pico-8 play session: no input (idle)

[t = 1 s] idle ~1s (no d-pad/buttons)
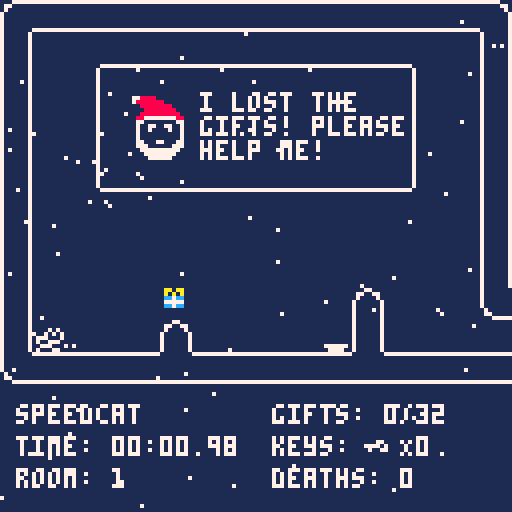
[t = 2 s] idle ~2s (no d-pad/buttons)
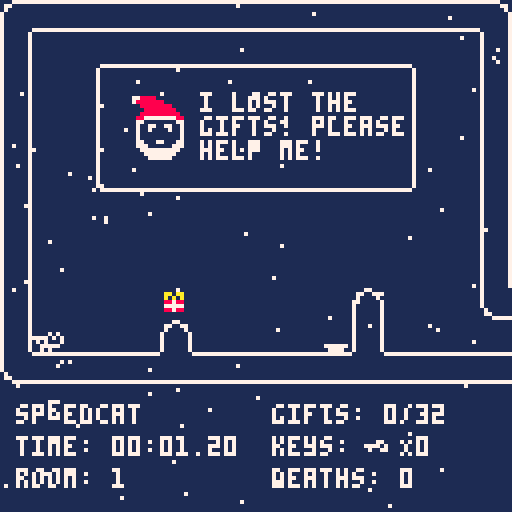
[t = 4 s] idle ~4s (no d-pad/buttons)
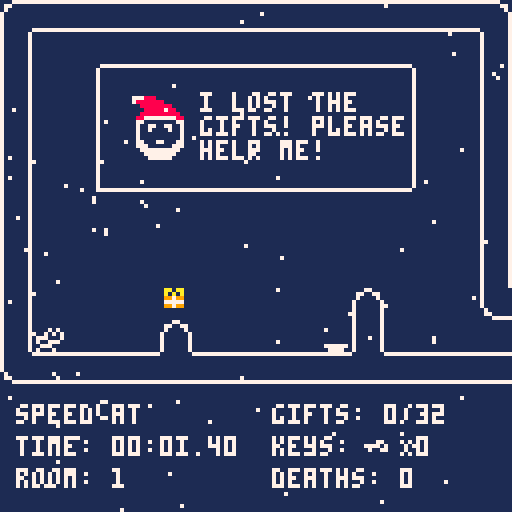
[t = 6 s] idle ~6s (no d-pad/buttons)
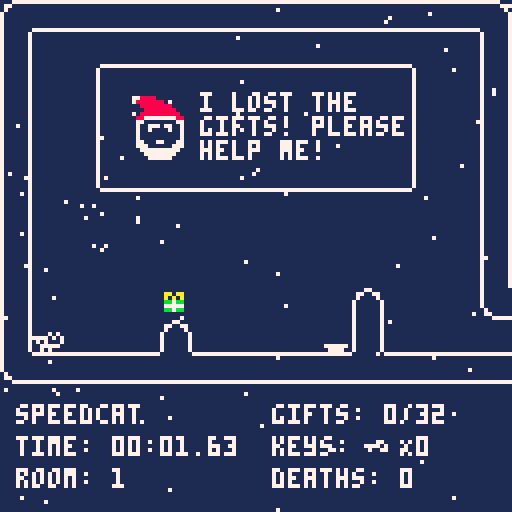
[t = 8 s] idle ~8s (no d-pad/buttons)
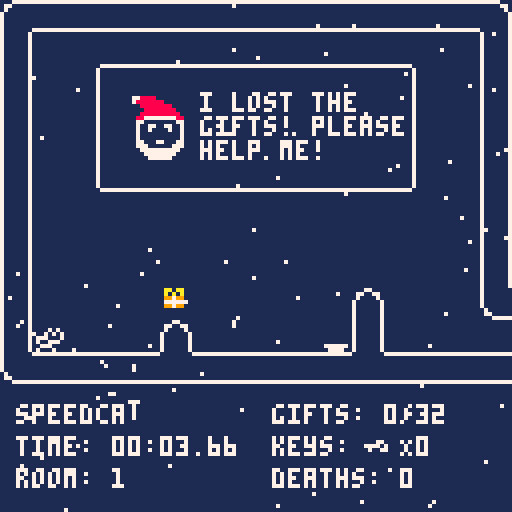

pico-8 cartridge
version 36
__lua__
-- speedcat 
-- game by fletch
-- tab 0 has global values, game logic in subsequent tabs

-- global counters
frame = 0
room_num = 0
room_respawn = { x=0, y=0 }
objects = {}
room_states = {}
half_tick = false
tick = false
double_tick = false
double_double_tick = false
game_started = false
muted = false
timers = false
background_col = 1
foreground_col = 7
deaths = 0
time_start = 0
final_time = -1
num_keys = 0
num_coins = 0
sfx_frame = 0
snow_max = 100
snow={}

-- global constants
grav = 0.15
k_left = 0
k_right = 1
k_jump = 2
k_jump_alt = 4
k_up = 2
k_down = 3
k_confirm = 4
anim_frame = 16
empty_cell = 0
room_bounds = { x=0, y=0, w=128, h=96}
total_coins = 32

-->8
-- lifecycle
function _init()
    local menu = init_main_menu()
    add(objects, menu)

    -- get the snow ready
    for i=1,snow_max do
        local x = flr(rnd(128))
        local y = flr(rnd(128))
        add(snow, { x=x, y=y })
    end
end

function _update60()
    frame = frame + 1
    if (frame % anim_frame == 0) then tick = true else tick = false end
    if (frame % (anim_frame / 2) == 0) then half_tick = true else half_tick = false end
    if (frame % (anim_frame * 2) == 0) then double_tick = true else double_tick = false end
    if (frame % (anim_frame * 4) == 0) then double_double_tick = true else double_double_tick = false end
    update_objects()

    -- check for win condition
    if (num_coins >= total_coins) then
        if (game_started) then
            delete_all_objects(nil)

            final_time = time() - time_start
            local final_deaths = deaths
            local win_menu = init_game_complete(final_time, final_deaths)

            add(objects, win_menu)
            game_started = false
        end
    end

    -- update all of the snow particles
    for i=1,snow_max do
        if (snow[i].y > 128) then
            snow[i].x = flr(rnd(128))
            snow[i].y = 0
        end

        local direction = rnd({-1, 1})
        local dy = 0.3
        local dx = 0.3 * direction

        snow[i].x = snow[i].x + dx
        snow[i].y = snow[i].y + dy 
    end
end

function _draw()
    cls(background_col)
    draw_objects()
    -- if (not muted) then play_music() end 
    if (game_started) then 
        show_stats()
    end

    -- draw the snow
    for i=1,snow_max do
        pset(snow[i].x, snow[i].y, 7)
    end

    -- billboard
    if (room_num == 0 and game_started) then
        print("i lost the", 50, 23, foreground_col)
        print("gifts! please", 50, 29, foreground_col)
        print("help me!", 50, 35, foreground_col)
    end
end

function update_objects()
    for o in all(objects) do
        if(o.update ~= nil) then
            o.update(o)
        end
    end
end

function draw_objects()
    for o in all(objects) do
        if(o.draw ~= nil) then
            o.draw(o)
        end
    end
end

-->8
-- entities
function new_cat(x, y)
    local cat = {}
    -- movement
    cat.pos = { x=x, y=y }
    cat.box = { x=0, y=2, w=8, h=6 }  
    cat.dx = 0
    cat.dy = 0
    -- physics
    cat.accel = 0.06
    cat.deccel = 0.1
    cat.jaccel = -1.6
    cat.saccel = -2.5
    cat.maxhvel = 1
    cat.minhvel = -1
    cat.maxvvel = 6
    cat.minvvel = -6
    cat.coyote_max = 8
    cat.coyote_frames = cat.coyote_max
    -- animation
    cat.flip = false
    cat.spritenum = 16
    cat.spritebase = 16
    cat.frames = 2
    cat.dead = false
    -- collisions
    cat.collideable = true
    cat.type = 'cat'
    cat.on_ground = false
    cat.can_move = false
    cat.button = nil
    cat.lever = nil

    cat.update = function(this)
        -- start decrementing coyote frames
        this.coyote_frames = this.coyote_frames - 1

        -- movement + physics
        if (btn(k_left)) and (this.dx > 0) then
            -- if we are travelling right at the time, slow down faster
            this.dx = this.dx - this.deccel
        elseif (btn(k_left)) then
            -- if we are travelling left already, speed up at normal speed
            this.dx = this.dx - this.accel
            this.flip = true
        end

        if (btn(k_right)) and (this.dx < 0) then
            -- if we are travelling left at the time, slow down faster
            this.dx = this.dx + this.deccel
        elseif (btn(k_right)) then
            -- if we are travelling right already, speed up at normal speed
            this.dx = this.dx + this.accel
            this.flip = false
        end

        if (not btn(k_left) and not btn(k_right)) then
            if this.dx > this.deccel then
                this.dx = this.dx - this.deccel
            elseif this.dx < -(this.deccel) then
                this.dx = this.dx + this.deccel
            else
                this.dx = 0
            end
        end

        if ((this.on_ground or this.coyote_frames > 0) and (btnp(k_jump) or btnp(k_jump_alt))) then
            this.dy = 0
            this.dy = this.dy + this.jaccel
            this.on_ground = false
            this.coyote_frames = 0
            -- play jump sound
            play_sfx(8)
        else
            this.dy = this.dy + grav
        end

        if (this.dx > this.maxhvel) then
            this.dx = this.maxhvel
        elseif (this.dx < this.minhvel) then
            this.dx = this.minhvel
        end

        if (this.dy > this.maxvvel) then
            this.dy = this.maxvvel
        elseif (this.dy < this.minvvel) then
            this.dy = this.minvvel
        end

        -- collisions
        this.on_ground = false
        this.can_move = true
        
        local newx = this.pos.x + this.dx
        local xcol = collide(this, newx+this.box.x, this.pos.y+this.box.y, this.box.w, this.box.h, true)
        if (xcol ~= nil) then handle_collision(this, xcol, true) end
        if (this.can_move) then this.pos.x = this.pos.x + this.dx end

        this.can_move = true
        
        local newy = this.pos.y + this.dy
        local ycol = collide(this, this.pos.x+this.box.x, newy+this.box.y, this.box.w, this.box.h, false)
        if (ycol ~= nil) then handle_collision(this, ycol, false) end
        if (this.can_move) then this.pos.y = this.pos.y + this.dy end

        -- on button? check
        if (this.button ~= nil) and (xcol ~= this.button) and (ycol ~= this.button) then
            this.button.unpress(this.button)
            this.button = nil
        end

        -- on lever? check
        if (this.lever ~= nil) and (not collide_one(this, this.pos.x+this.box.x, this.pos.y+this.box.y, this.box.w, this.box.h, this.lever)) then
            this.lever = nil
        end

        -- death check
        if (this.dead) then
            deaths = deaths + 1
            destroy(this)
            return
        end

        if (abs(this.dx) < this.accel) then
            this.dx = 0
            -- round, but do so differently if facing left or right (reduces jitter bug)
            if (this.flip) then this.pos.x = flr(this.pos.x)
            else this.pos.x = flr(this.pos.x + 0.5) end
        end

        if (abs(this.dy) < this.accel) then
            this.dy = 0
            this.pos.y = flr(this.pos.y)
        end

        -- room logic
        if (this.pos.x >= room_bounds.x + room_bounds.w) then
            update_room_right()
            this.pos.x = room_bounds.x
            this.pos.y = this.pos.y - this.dy
        elseif (this.pos.x + this.box.x + this.box.w - 1 < room_bounds.x) then
            update_room_left()
            this.pos.x = room_bounds.x + room_bounds.w - this.box.w
            this.pos.y = this.pos.y - this.dy
        elseif (this.pos.y >= room_bounds.y + room_bounds.h) then
            update_room_down()
            this.pos.y = room_bounds.y
            this.pos.x = this.pos.x - this.dx
        elseif (this.pos.y + this.box.y + this.box.h - 1 < room_bounds.y) then
            update_room_up()
            this.pos.y = room_bounds.y + room_bounds.h - this.box.h - this.box.y
            this.pos.x = this.pos.x - this.dx
            -- give the player a chance to react to the new room
            this.dy = -2.0
        end

        if (tick) then
            animate(this)
        end
    end

    cat.draw = function(this)
        spr(this.spritenum, this.pos.x, this.pos.y, 1, 1, this.flip, false)
    end

    -- helper methods
    cat.handle_block = function(this, block, horiz)
        -- collided with a block, so stop moving
        this.can_move = false
        if (horiz) then
            if (this.pos.x < block.pos.x + block.box.x) then
                if ( (this.pos.y + this.box.y + this.box.h) - (block.pos.y + block.box.y) < 3 and
                     (this.pos.y + this.box.y + this.box.h) - (block.pos.y + block.box.y) > 0 and
                     (this.dy > 0) and (block.type ~= "platform")) then
                    -- just a small step up, go ahead and just move up
                    this.can_move = true
                    set_on_top(this, block)
                else
                    -- we are to the left
                    set_on_left(this, block)
                end
            else
                if ( (this.pos.y + this.box.y + this.box.h) - (block.pos.y + block.box.y) < 3 and
                     (this.pos.y + this.box.y + this.box.h) - (block.pos.y + block.box.y) > 0 and
                     (this.dy > 0) and (block.type ~= "platform")) then
                    -- just a small step up, go ahead and just move up
                    this.can_move = true
                    set_on_top(this, block)
                else
                    -- we are to the right
                    set_on_right(this, block)
                end
            end
        else
            if (this.pos.y < block.pos.y + block.box.y) then
                if (block.type ~= "platform") then
                    -- we are to the top
                    this.on_ground = true
                    set_on_top(this, block)
                    this.coyote_frames = this.coyote_max
                else
                    if (this.pos.y + this.box.y + this.box.h - this.dy < block.pos.y + block.box.y and this.dy > 0) then
                        this.on_ground = true
                        set_on_top(this, block)
                        this.coyote_frames = this.coyote_max
                    else
                        this.can_move = true
                    end
                end
            else
                -- we are to the bottom
                set_on_bot(this, block)
            end
        end
    end

    cat.handle_platform = function(this, block, horiz)
        this.handle_block(this, block, horiz)
    end

    cat.handle_switch_block = function(this, block, horiz)
        if (block.collideable) then
            this.handle_block(this, block, horiz)
        else
            this.can_move = true
        end
    end

    cat.handle_coin = function(this, coin, horiz)
        this.can_move = true
        coin.pick_up(coin)
    end

    cat.handle_key = function(this, key, horiz)
        this.can_move = true
        key.pick_up(key)
    end

    cat.handle_door = function(this, door, horiz)
        if (door.unlock(door)) then
            this.can_move = true
        else
            -- since we couldn't unlock the door, just treat it as a solid block
            this.handle_block(this, door, horiz)
        end
    end

    cat.handle_spike = function(this, spike, horiz)
        this.can_move = true
        this.dead = true
    end

    cat.handle_spring = function(this, spring, horiz)
        this.can_move = true
        set_on_top(this, spring)
        if (not horiz) then
            spring.press(spring)
            this.dy = this.saccel
            this.on_ground = false
            this.coyote_frames = 0
        end
    end

    cat.handle_button = function(this, button, horiz)
        this.handle_block(this, button, horiz)
        this.button = button
        button.press(button)
    end

    cat.handle_lever = function(this, lever, horiz)
        if (this.lever == nil) then
            this.lever = lever
            if (lever.activated) then
                lever.unpress(lever)
            else
                lever.press(lever)
            end
        end
    end

    cat.handle_crate = function(this, crate, horiz)
        this.can_move = false
        if (horiz) then
            if (this.pos.x < crate.pos.x + crate.box.x) then
                local oldcratex = crate.pos.x
                local newcratex = crate.push(crate, this)
                if (oldcratex ~= newcratex) then
                    this.pos.x = newcratex - crate.box.x - crate.box.w - this.box.x
                else
                    this.handle_block(this, crate, horiz)
                end
            else
                local oldcratex = crate.pos.x
                local newcratex = crate.push(crate, this)
                if (oldcratex ~= newcratex) then
                    this.pos.x = newcratex + crate.box.x + crate.box.w + this.box.x
                else
                    this.handle_block(this, crate, horiz)
                end
            end
        else
            this.handle_block(this, crate, horiz)
        end
    end

    cat.handle_teleporter = function(this, teleporter, horiz)
        if (teleporter.active) then
            this.can_move = false
            teleporter.use(teleporter)
            this.pos.x = teleporter.connected_to.pos.x
            this.pos.y = teleporter.connected_to.pos.y
        end
    end

    return cat
end

function new_fake_cat(x, y)
    local cat = {}
    cat.pos = { x=x, y=y }
    cat.spritenum = 16
    cat.spritebase = 16
    cat.frames = 2
    cat.type = 'fake_cat'
    
    cat.update = function(this)
        if (tick) then
            animate(this)
        end
    end

    cat.draw = function(this)
        spr(this.spritenum, this.pos.x, this.pos.y)
    end

    return cat
end

function new_coin(x, y)
    local coin = {}
    -- movement
    coin.pos = { x=x, y=y }
    coin.box = { x=2, y=2, w=4, h=4 }
    -- animation
    coin.spritenum = 1
    coin.spritebase = 1
    coin.frames = 4
    coin.bounce = false
    -- collisions
    coin.collideable = true
    coin.type = 'coin'

    coin.update = function(this)
        if tick then animate(this) end

        if (tick) then
            this.bounce = (not this.bounce)
        end
    end

    coin.draw = function(this)
        local delta = 0

        if (this.bounce) then
            delta = -1
        end

        spr(this.spritenum, this.pos.x, this.pos.y + delta)
    end

    coin.pick_up = function(this)
        num_coins = num_coins + 1
        -- play pickup sound
        play_sfx(10)
        del(objects, this)
    end

    return coin
end

function new_key(x, y)
    local key = {}
    -- movement
    key.pos = { x=x, y=y }
    key.box = { x=0, y=0, w=8, h=8 }
    -- animation
    key.spritenum = 51
    key.spritebase = 51
    key.frames = 1
    key.bounce = false
    -- collisions
    key.collideable = true
    key.type = 'key'

    key.update = function(this)
        if (tick) then
            this.bounce = (not this.bounce)
        end
    end

    key.draw = function(this)
        local delta = 0

        if (key.bounce) then
            delta = -1
        end

        spr(this.spritenum, this.pos.x, this.pos.y + delta)
    end


    key.pick_up = function(this)
        num_keys = num_keys + 1
        -- play pickup sound
        play_sfx(10)
        del(objects, this)
    end    

    return key
end

function new_explosion(x, y, r)
    local explosion = {}
    -- movement
    explosion.pos = { x=x, y=y }
    explosion.box = { x=0, y=0, w=8, h=8 }
    -- animation
    explosion.spritenum = 21
    explosion.spritebase = 21
    explosion.frames = 4
    -- collisions
    explosion.collideable = false
    explosion.type = 'explosion'
    -- logic
    explosion.respawn = r

    explosion.update = function(this)
        if (half_tick and (this.spritenum == (this.spritebase + this.frames - 1))) then
            if (this.respawn) then
                local cat = new_cat(this.pos.x, this.pos.y)
                add(objects, cat)
                del(objects, this)
            else -- not a respawn, but a death
                respawn()
                del(objects, this)
            end
        elseif (half_tick) then
            animate(this)
        end
    end

    explosion.draw = function(this)
        spr(this.spritenum, this.pos.x, this.pos.y)
    end

    return explosion
end

function new_timed_trigger()
    local timer = {}
    timer.activated = false
    timer.collideable = false
    timer.type = 'timer'

    timer.update = function(this)
        if (timers == true) then
            if (double_double_tick) then 
                this.toggle(this) 
                -- play activated sound
                play_sfx(9)
            end
        end
    end

    timer.toggle = function(this)
        if (this.activated) then this.activated = false else this.activated = true end
    end

    return timer
end

function new_respawn(x, y)
    local respawn = {}
    -- movement
    respawn.pos = { x=x, y=y }
    respawn.box = { x=0, y=0, w=8, h=8 }
    -- animation
    respawn.spritenum = 32
    -- collisions
    respawn.collideable = false
    respawn.type = 'respawn'

    return respawn
end

function new_teleporter(x, y, num)
    local teleporter = {}
    -- movement
    teleporter.pos = { x=x, y=y }
    teleporter.box = { x=0, y=0, w=8, h=8 }
    -- animation
    teleporter.spritenum = num
    teleporter.spritebase = num
    -- collisions
    teleporter.collideable = true
    teleporter.type = 'teleporter'
    -- don't allow multiple teleports without first waiting
    teleporter.active = true
    teleporter.wait_frames = 2
    teleporter.frame = 0
    -- where is our destination?
    teleporter.connected_to = nil

    teleporter.update = function(this)
        if (double_tick) and (this.frame > 0) then
            this.spritenum = 41
            this.frame = this.frame - 1
        elseif (double_tick) then
            this.spritenum = this.spritebase
            this.active = true
        end
    end

    teleporter.use = function(this)
        if (this.active) then
            -- play teleporter sound
            play_sfx(13)
            this.active = false
            this.frame = this.wait_frames
            this.spritenum = 41
            this.connected_to.use(this.connected_to)
        end
    end

    teleporter.draw = function(this)
        spr(this.spritenum, this.pos.x, this.pos.y)
    end 

    return teleporter
end

-->8
-- blocks
function new_spike(x, y, num)
    local spike = {}
    -- movement
    spike.pos = { x=x, y=y }
    spike.box = { x=0, y=0, w=8, h=8 } -- default, will change later
    -- animation
    spike.spritenum = num
    -- collisions
    spike.collideable = true
    spike.type = 'spike'

    -- change spike orientation based on spritenum
    if (num == 33) then -- spike up
        spike.box = { x=0, y=1, w=8, h=7 }
    elseif (num == 34) then -- spike down
        spike.box = { x=0, y=0, w=8, h=7 }
    elseif (num == 35) then -- spike right
        spike.box = { x=0, y=0, w=7, h=8 }
    else -- spike left
        spike.box = { x=1, y=0, w=7, h=8 }
    end

    spike.draw = function(this)
        spr(this.spritenum, this.pos.x, this.pos.y)
    end

    return spike
end

function new_spring(x, y)
    local spring = {}
    -- movement
    spring.pos = { x=x, y=y }
    spring.box = { x=0, y=6, w=6, h=2 }
    -- animation
    spring.spritenum = 7
    spring.pressed = false
    spring.reset = false
    spring.reset_count = 8
    -- collisions
    spring.collideable = true
    spring.type = 'spring'

    spring.update = function(this)
        if (this.pressed and not this.reset) then
            this.spritenum = 8
            this.reset = true
        elseif (this.reset) then
            this.reset_count = this.reset_count - 1
            if (this.reset_count == 0) then
                this.spritenum = 7
                this.pressed = false
                this.reset = false
                this.reset_count = 8
            end
        end
    end

    spring.draw = function(this)
        spr(this.spritenum, this.pos.x, this.pos.y)
    end

    spring.press = function(this)
        if (not this.pressed) then
            -- play spring sound
            play_sfx(11)
            this.pressed = true
        end
    end

    return spring
end

function new_button(x, y)
    local button = {}
     -- movement
    button.pos = { x=x, y=y }
    button.box = { x=0, y=6, w=8, h=2 }
    -- animation
    button.spritenum = 5
    button.activated = false
    button.reset = false
    -- collisions
    button.collideable = true
    button.type = 'button'

    button.update = function(this)
        if (this.activated and not this.reset) then
            this.spritenum = 6
            this.reset = true
        elseif (this.reset and not this.activated) then
                this.spritenum = 5
                this.activated = false
                this.reset = false
        end
    end

    button.draw = function(this)
        spr(this.spritenum, this.pos.x, this.pos.y)
    end

    button.press = function(this)
        if (not this.activated) then
            -- play activated sound
            play_sfx(9)
            this.activated = true
        end
    end

    button.unpress = function(this)
        if (this.activated) then
            -- play activated sound
            play_sfx(9)
            this.activated = false
        end
    end

    return button
end

function new_lever(x, y)
    local lever = {}
     -- movement
    lever.pos = { x=x, y=y }
    lever.box = { x=0, y=1, w=8, h=6 }
    -- animation
    lever.spritenum = 18
    lever.activated = false
    -- collisions
    lever.collideable = true
    lever.type = 'lever'

    lever.update = function(this)
        if (this.activated) then
            this.spritenum = 19
        elseif (not this.activated) then
            this.spritenum = 18
        end
    end

    lever.draw = function(this)
        spr(this.spritenum, this.pos.x, this.pos.y)
    end

    lever.press = function(this)
        if (not this.activated) then
            -- play activated sound
            play_sfx(9)
            this.activated = true
        end
    end

    lever.unpress = function(this)
        if (this.activated) then
            -- play activated sound
            play_sfx(9)
            this.activated = false
        end
    end

    return lever
end

function new_switch_block(x, y, start_on)
    local block = {}
    -- movement
    block.pos = { x=x, y=y }
    block.box = { x=0, y=0, w=8, h=8 }
    -- animation
    block.spritenum = 49
    -- collisions
    block.collideable = false
    block.type = 'switch_block'
    block.default_on = start_on
    -- activation
    block.trigger = nil

    block.init = function(this)
        if (this.default_on) then
            this.spritenum = 50
            this.collideable = true
        else
            this.spritenum = 49
            this.collideable = false
        end
    end

    block.update = function(this)
        -- grab the current value of collideable
        local temp_collideable = this.collideable
        local stop_activation = false
        this.collideable = true
        -- look for potential collisions
        local col = collide(this, this.pos.x+this.box.x, this.pos.y+this.box.y, this.box.w, this.box.h)
        if (col ~= nil) then stop_activation = true end
        -- return to original state
        this.collideable = temp_collideable

        if (this.trigger == nil) then
            -- the trigger was deleted, don't try to update as we're about to be deleted as well
            return
        end

        -- if the trigger is a timer AND the timer setting is turned off, just always make this block active
        if (this.trigger.type == 'timer') and (timers == false) then
            -- switching state to on (started off)
            this.spritenum = 50
            this.collideable = true
            return
        end

        if (this.trigger.activated and this.default_on) then
            -- switching state to off (started on)
            this.spritenum = 49
            this.collideable = false
        elseif (this.trigger.activated and not this.default_on and not stop_activation) then
            -- switching state to on (started off)
            this.spritenum = 50
            this.collideable = true
        elseif (not this.trigger.activated and this.default_on and not stop_activation) then
            -- switching state to on (started on)
            this.spritenum = 50
            this.collideable = true
        elseif (not this.trigger.activated and not this.default_on) then
            -- switching state to off (started off)
            this.spritenum = 49
            this.collideable = false
        end
    end

    block.draw = function(this)
        spr(this.spritenum, this.pos.x, this.pos.y)
    end

    block.init(block)

    return block
end

function new_crate(x, y, cell)
    local crate = {}
    -- movement
    crate.pos = { x=x, y=y }
    crate.box = { x=0, y=0, w=8, h=8 }
    crate.dx = 0
    crate.dy = 0
    -- physics
    crate.friction = 0.03
    crate.maxhvel = 0.5
    crate.minhvel = -0.5
    crate.maxvvel = 4
    crate.minvvel = -3.5
    crate.saccel = -2.2
    -- animation
    crate.spritenum = cell
    -- collisions
    crate.collideable = true
    crate.type = 'crate'
    crate.on_ground = true
    crate.on_spike = false
    crate.can_move = false
    crate.button = nil

    crate.update = function(this)
        this.dy = this.dy + grav
        if (this.dx > 0) then this.dx = this.dx - this.friction
        elseif (this.dx < 0) then this.dx = this.dx + this.friction end

        if (this.dx > this.maxhvel) then
            this.dx = this.maxhvel
        elseif (this.dx < this.minhvel) then
            this.dx = this.minhvel
        end

        if (this.dy > this.maxvvel) then
            this.dy = this.maxvvel
        elseif (this.dy < this.minvvel) then
            this.dy = this.minvvel
        end

        local newx = this.pos.x + this.dx
        local newy = this.pos.y + this.dy

        this.on_ground = false
        this.can_move = true

        local xcol = collide(this, newx+this.box.x, this.pos.y+this.box.y, this.box.w, this.box.h, true)
        if (xcol ~= nil) then handle_collision(this, xcol, true) end
        if (this.can_move and (not this.on_spike)) then this.pos.x = this.pos.x + this.dx end

        this.can_move = true
        
        local ycol = collide(this, this.pos.x+this.box.x, newy+this.box.y, this.box.w, this.box.h, false)
        if (ycol ~= nil) then handle_collision(this, ycol, false) end
        if (this.can_move and (not this.on_spike)) then this.pos.y = this.pos.y + this.dy end

        -- on button? check
        if (this.button ~= nil) and (xcol ~= this.button) and (ycol ~= this.button) then
            this.button.unpress(this.button)
            this.button = nil
        end

        if (abs(this.dx) < 0.1) then
            this.dx = 0
            if (this.dx < 0) then this.pos.x = flr(this.pos.x)
            elseif (this.dx > 0) then this.pos.x = flr(this.pos.x + 0.5) end
        end

        if (abs(this.dy) < 0.1) then
            this.dy = 0
            this.pos.y = flr(this.pos.y)
        end
    end

    crate.draw = function(this)
        spr(this.spritenum, this.pos.x, this.pos.y)
    end

    -- helper methods
    crate.handle_block = function(this, block, horiz)
        -- collided with a block, so stop moving
        this.can_move = false
        if (horiz) then
            if (this.pos.x < block.pos.x + block.box.x) then
                if ( (this.pos.y + this.box.y + this.box.h) - (block.pos.y + block.box.y) < 3 and
                     (this.pos.y + this.box.y + this.box.h) - (block.pos.y + block.box.y) > 0 ) then
                    -- just a small step up, go ahead and just move up
                    this.can_move = true
                    set_on_top(this, block)
                else
                    -- we are to the left
                    set_on_left(this, block)
                end
            else
                if ( (this.pos.y + this.box.y + this.box.h) - (block.pos.y + block.box.y) < 3 and
                     (this.pos.y + this.box.y + this.box.h) - (block.pos.y + block.box.y) > 0 ) then
                    -- just a small step up, go ahead and just move up
                    this.can_move = true
                    set_on_top(this, block)
                else
                    -- we are to the right
                    set_on_right(this, block)
                end
            end
        else
            if (this.pos.y < block.pos.y + block.box.y) then
                -- we are to the top
                this.on_ground = true
                set_on_top(this, block)
            else
                -- we are to the bottom
                set_on_bot(this, block)
            end
        end
    end

    crate.handle_switch_block = function(this, block, horiz)
        if (block.collideable) then
            this.handle_block(this, block, horiz)
        else
            this.can_move = true
        end
    end

    crate.handle_coin = function(this, coin, horiz)
        this.handle_block(this, coin, horiz)
    end

    crate.handle_key = function(this, key, horiz)
        this.handle_block(this, key, horiz)
    end

    crate.handle_door = function(this, door, horiz)
        this.handle_block(this, door, horiz)
    end

    crate.handle_spike = function(this, spike, horiz)
        this.handle_block(this, spike, horiz)
        this.on_spike = true
    end

    crate.handle_spring = function(this, spring, horiz)
        this.can_move = true
        set_on_top(this, spring)
        if (not horiz) then
            spring.press(spring)
            this.dy = this.saccel
            this.on_ground = false
        end
    end

    crate.handle_button = function(this, button, horiz)
        this.can_move = true
        this.handle_block(this, button, horiz)
        this.button = button
        button.press(button)
    end

    crate.handle_cat = function(this, cat, horiz)
        crate.handle_block(this, cat, horiz)
    end

    crate.handle_crate = function(this, crate, horiz)
        this.can_move = false
        if (horiz) then
            if (this.pos.x < crate.pos.x + crate.box.x) then
                local oldcratex = crate.pos.x
                local newcratex = crate.push(crate, this)
                if (oldcratex ~= newcratex) then
                    this.pos.x = newcratex - crate.box.x - crate.box.w - this.box.x
                else
                    this.handle_block(this, crate, horiz)
                end
            else
                local oldcratex = crate.pos.x
                local newcratex = crate.push(crate, this)
                if (oldcratex ~= newcratex) then
                    this.pos.x = newcratex + crate.box.x + crate.box.w + this.box.x
                else
                    this.handle_block(this, crate, horiz)
                end
            end
        else
            this.handle_block(this, crate, horiz)
        end
    end

    crate.push = function(this, ent)
        this.dx = this.dx + ent.dx
        this.update(this)

        return this.pos.x
    end

    return crate
end

function new_door(x, y, num)
    local door = {}
    door.pos = { x=x, y=y }
    door.box = { x=0, y=0, w=8, h=8 }
    door.spritenum = num
    door.collideable = true
    door.type = 'door'

    door.draw = function(this)
        spr(this.spritenum, this.pos.x, this.pos.y)
    end

    door.unlock = function(this)
        if (num_keys > 0) then 
            num_keys = num_keys - 1
            -- play activated sound
            play_sfx(9)
            del(objects, this)
            return true
        end
        return false
    end

    return door
end

function new_platform(x, y)
    local platform = {}
    -- movement
    platform.pos = { x=x, y=y }
    platform.box = { x=0, y=6, w=8, h=2 }
    -- animation
    platform.spritenum = 9
    -- collisions
    platform.collideable = true
    platform.type = 'platform'

    platform.draw = function(this)
        spr(this.spritenum, this.pos.x, this.pos.y)
    end

    return platform
end

function new_block(x, y, num)
    local block = {}
    -- movement
    block.pos = { x=x, y=y }
    block.box = { x=0, y=0, w=8, h=8 }
    -- animation
    block.spritenum = num
    -- collisions
    block.collideable = true
    block.type = 'block'

    -- if this is a half block; adjust hitbox
    if (num == 72) or (num == 73) or (num == 74) or (num == 75) then
        block.box = { x=0, y=5, w=8, h=3 }
    end

    block.draw = function(this)
        spr(this.spritenum, this.pos.x, this.pos.y)
    end

    return block
end

-->8
-- menus

-- [redacted]
function init_main_menu()
    local main_menu = {}
    -- position
    main_menu.basex = 16
    main_menu.basey = 54
    -- option strings
    main_menu.options = { "start", "tutorial", "sound on", "hard mode", "palette", "quit" }
    -- option objects
    main_menu.opts = {}
    main_menu.selection = nil
    main_menu.sel_num = 1
    -- animation
    main_menu.updating = false
    main_menu.wait_timer = 0
    main_menu.wait_frames = 7
    -- ignore input for x frames
    main_menu.ignore_frames = 10
    main_menu.ignore_input = true

    main_menu.init = function(this)
        this.ignore_frames = 10
        this.ignore_input = true
    
        -- get the menu options ready
        local opt_count = 0
        for opt in all(this.options) do
            new_opt = new_menu_option(opt, this.basex, this.basey, opt_count)

            if (new_opt.message == "sound on") and (muted == true) then
                new_opt.message = "sound off"
            end

            if (new_opt.message == "hard mode") and (timers == false) then
                new_opt.message = "normal mode"
            end

            add(this.opts, new_opt)
            opt_count = opt_count + 1
        end

        this.selection = this.opts[this.sel_num]

        -- add the fake cat
        local fake_cat = new_fake_cat(60, 32)
        add(objects, fake_cat)
    end

    main_menu.set_updating = function(this)
        this.updating = true
        this.wait_timer = this.wait_timer + 1
    end

    main_menu.update = function(this)
        if (this.ignore_frames > 0) then
            this.ignore_frames = this.ignore_frames - 1
        else
            this.ignore_input = false
        end

        -- determine selection & highlight
        if ( (this.updating == false) and btn(k_up) and this.sel_num > 1) then
            -- play move cursor sound
            play_sfx(14)
            this.sel_num = this.sel_num - 1
            this.set_updating(this)
        end

        if ( (this.updating == false) and btn(k_down) and this.sel_num < #this.opts) then
            -- play move cursor sound
            play_sfx(14)
            this.sel_num = this.sel_num + 1
            this.set_updating(this)
        end

        if ( (this.ignore_input == false) and (this.updating == false) and btnp(k_confirm) ) then
            -- play activated sound
            play_sfx(9)
            this.selection.action(this.selection)
            this.set_updating(this)
        end

        if (this.wait_timer % this.wait_frames == 0) then
            this.updating = false
        end

        if (this.updating == true) then
            this.set_updating(this)
        end

        this.selection = this.opts[this.sel_num]

        for opt in all(this.opts) do
            if (this.selection == opt) then
                opt.selected = true
            else
                opt.selected = false
            end
            opt.update(opt)
        end
    end

    main_menu.draw = function(this)
        -- add the title
        print_title(48, 24)
        rect(45, 21, 81, 31, foreground_col)

        -- draw the options
        for opt in all(this.opts) do
            opt.draw(opt)
        end
    end

    main_menu.init(main_menu)

    return main_menu
end

function init_tutorial()
    local tutorial = {}
     -- position
    tutorial.basex = 74
    tutorial.basey = 110
    -- option objects
    tutorial.opts = {}
    -- ignore input for x frames
    tutorial.ignore_frames = 10
    tutorial.ignore_input = true

    tutorial.init = function (this)
        this.ignore_frames = 10
        this.ignore_input = true

        -- create a back button
        local new_opt = new_menu_option("back", this.basex, this.basey, 1)
        add(this.opts, new_opt)

        -- add tutorial objects to screen
        local cat = new_fake_cat(8, 16)
        add(objects, cat)

        local coin = new_coin(8, 32)
        add(objects, coin)
    end

    tutorial.update = function(this)
        local opt = this.opts[1]
        opt.selected = true

        if (this.ignore_frames > 0) then
            this.ignore_frames = this.ignore_frames - 1
        else
            this.ignore_input = false
        end

        if ( (this.ignore_input == false) and (btn(k_confirm)) ) then
            -- play activated sound
            play_sfx(9)
            opt.action(opt)
        end

        opt.update(opt)
    end

    tutorial.draw = function(this)
        -- title
        print_title(48, 6)
        rect(45, 3, 81, 13, foreground_col)

        -- tutorial text
        print("this is you. you're a cat.", 24, 19, foreground_col)

        print("this is a coin. collect", 24, 31, foreground_col)
        print("all 32 of them to win.", 24, 37, foreground_col)

        spr(54, 8, 50) -- timer icon
        print("you will be timed.", 24, 48, foreground_col)
        print("be fast.", 24, 55, foreground_col)

        spr(55, 9, 68) -- skull icon
        print("you might die.", 24, 66, foreground_col)
        print("you will respawn.", 24, 73, foreground_col)

        spr(56, 8, 86) -- thumbs up icon
        print("learn the rest as you", 24, 84, foreground_col)
        print("go. good luck!", 24, 91, foreground_col)

        -- back button
        local opt = this.opts[1]
        opt.draw(opt)
    end

    tutorial.init(tutorial)

    return tutorial
end

function init_game_complete(t, d)
    local win_menu = {}
     -- position
    win_menu.basex = 74
    win_menu.basey = 110
    -- option objects
    win_menu.opts = {}
    -- ignore input for x frames
    win_menu.ignore_frames = 10
    win_menu.ignore_input = true
    -- values to remember
    win_menu.time = t
    win_menu.deaths = d
    win_menu.mode = "normal"
    -- fireworks
    win_menu.particles = {}

    win_menu.init = function (this)
        this.ignore_frames = 10
        this.ignore_input = true

        -- create a back button
        local new_opt = new_menu_option("main menu", this.basex, this.basey, 1)
        add(this.opts, new_opt)

        if (timers == true) then
            this.mode = "hard"
        end
    end

    win_menu.update = function(this)
        local opt = this.opts[1]
        opt.selected = true

        if (this.ignore_frames > 0) then
            this.ignore_frames = this.ignore_frames - 1
        else
            this.ignore_input = false
        end

        if ( (this.ignore_input == false) and (btn(k_confirm)) ) then
            -- play activated sound
            play_sfx(9)
            opt.action(opt)
        end

        opt.update(opt)

        -- fireworks
        this.update_particles(this)

        if (tick and double_double_tick) then
            this.boom(this, rnd(128), rnd(128))
        end
    end

    win_menu.draw = function(this)
        -- draw fireworks first so that they are behind everything else
        this.draw_particles(this)

        -- title
        print_title(48, 22)
        rect(45, 19, 81, 29, foreground_col)

        -- win_menu text
        print("congratulations!", 24, 41, foreground_col)
        
        -- final stats
        rect(21, 53, 104, 70, foreground_col)
        print(get_time_str(this.time, true), 24, 56, foreground_col)
        print("deaths: "..this.deaths, 24, 63, foreground_col)

        -- share instructions
        print("press f6 to take a", 24, 78, foreground_col)
        print("screenshot to share!", 24, 84, foreground_col)

        print("difficulty: "..this.mode, 24, 96)

        -- back button
        local opt = this.opts[1]
        opt.draw(opt)
    end

    ------------------------
    -- particles code from: https://www.lexaloffle.com/bbs/?pid=33755
    ------------------------

    win_menu.boom = function(this, _x,_y)
        -- create 100 particles at a location
        for i=0,100 do
            this.spawn_particle(this, _x,_y)
        end
    end
       
    win_menu.spawn_particle = function(this, _x,_y)
        -- create a new particle
        local new={}
        
        -- generate a random angle
        -- and speed
        local angle = rnd()
        local speed = 1+rnd(2)
        
        new.x=_x --set start position
        new.y=_y --set start position
        -- set velocity based on
        -- speed and angle
        new.dx=sin(angle)*speed
        new.dy=cos(angle)*speed
        
        --add a random starting age
        --to add more variety
        new.age=flr(rnd(25))
        
        --add the particle to the list
        add(this.particles,new)
    end
       
    win_menu.update_particles = function(this)
        --iterate trough all particles
        for p in all(this.particles) do
            --delete old particles
            --or if particle left 
            --the screen 
            if p.age > 80 
                or p.y > 128
                or p.y < 0
                or p.x > 128
                or p.x < 0
            then
                del(this.particles,p)
            else
                --move particle
                p.x+=p.dx
                p.y+=p.dy
                
                --age particle
                p.age+=1
                
                --add gravity
                p.dy+=0.15
            end
        end
    end
       
    win_menu.draw_particles = function(this) 
        --iterate trough all particles
        for p in all(this.particles) do
            pset(p.x,p.y,flr(rnd(3))+8)
        end
    end

    win_menu.init(win_menu)

    return win_menu
end

function new_menu_option(str, basex, basey, opt_num)
    local opt = {}
    -- position
    opt.pos = { x=basex, y=basey+(8*opt_num) }
    opt.base = { x=basex, y=basey+(8*opt_num) }
    opt.width = 45
    -- animation
    opt.vel = 1
    opt.maxoffset = 9
    opt.message = str
    opt.selected = false

    opt.update = function(this)
        if (this.selected and this.pos.x < this.base.x + this.maxoffset) then
            this.pos.x = this.pos.x + this.vel
        elseif (this.selected) then
            this.pos.x = this.base.x + this.maxoffset
        else
            this.pos.x = this.base.x
        end
    end

    opt.draw = function(this)
        if (this.selected) then
            rectfill(this.pos.x-1, this.pos.y-1, this.pos.x + this.width, this.pos.y+5, foreground_col) -- this.pos.x + this.width
            print(this.message, this.pos.x, this.pos.y, background_col)
        else
            print(this.message, this.pos.x, this.pos.y, foreground_col)
        end
    end

    opt.action = function(this)
        if (this.message == "start") then
            start_game()
        end

        if (this.message == "tutorial") then
            delete_all_objects()
            local tutorial = init_tutorial()
            add(objects, tutorial)
        end

        if (this.message == "sound on") or (this.message == "sound off") then
            if (this.message == "sound on") then
                muted = true
                this.message = "sound off"
            else
                muted = false
                this.message = "sound on"
            end
        end

        if (this.message == "hard mode") or (this.message == "normal mode") then
            if (this.message == "hard mode") then
                timers = false
                this.message = "normal mode"
            else
                timers = true
                this.message = "hard mode"
            end
        end

        if (this.message == "palette") then
            change_background()
        end

        if (this.message == "quit") then
            cls(0)
            stop()
        end

        if (this.message == "back") then
            delete_all_objects()
            local menu = init_main_menu()
            add(objects, menu)
        end

        if (this.message == "main menu") then
            -- restarts the cartridge; clears memory
            run()
        end
    end

    return opt
end

-->8
-- entity helpers
function animate(obj)
    obj.spritenum = obj.spritenum + 1
    if (obj.spritenum == obj.spritebase + obj.frames) then
        obj.spritenum = obj.spritebase
    end
end

function collide(ent, x, y, w, h, horiz)
    -- this will return the closest collision in the indicated direction with 'ent' in global 'objects'
    -- the 'ent' MUST resolve this collision
    local closest = {}
    local dists = {}
    for o in all(objects) do
        if ( ent ~= o and ent.collideable == true and o.collideable == true ) then
            -- if we have a collision, add it to the sorted list closest
            if ( collide_one(ent, x, y, w, h, o) ) then
                if (horiz) then
                    if (ent.type == "platform") then
                        -- do nothing so we skip
                    elseif (#closest == 0) then
                        add(closest, o)
                        add(dists, xdist)
                    else
                        local added = false
                        for idx, dist in pairs(dists) do
                            if (dist > xdist) then
                                add(closest, o, idx)
                                add(dists, xdist, idx)
                                added = true
                                break
                            end
                        end

                        if (not added) then
                            add(closest, o)
                            add(dists, xdist)
                        end
                    end
                else
                    if (#closest == 0) then
                        add(closest, o)
                        add(dists, ydist)
                    else
                        local added = false
                        for idx, dist in pairs(dists) do
                            if (dist > ydist) then
                                add(closest, o, idx)
                                add(dists, ydist, idx)
                                added = true
                                break
                            end
                        end

                        if (not added) then
                            add(closest, o)
                            add(dists, ydist)
                        end
                    end
                end
            end
        end
    end

    -- loop through the sorted closest list and determine which object should be returned
    local result = nil
    for obj in all(closest) do
        if (obj.type == 'teleporter') then
            if (obj.active) then
                result = obj
                break
            end
        elseif (obj.type == 'lever') then
            if (ent.lever == nil) then
                result = obj
                break
            end
        elseif (obj.type == 'platform' and #closest > 1) then
            -- do nothing, go to the next collision
        else
            result = obj
            break
        end
    end

    return result
end

function collide_one(ent, x, y, w, h, o)
    -- [redacted]
    if ( ent ~= o and ent.collideable == true and o.collideable == true ) then
        local xdist = abs( (x + (w/2)) - (o.pos.x + o.box.x + (o.box.w/2)) )
        local xwidths = (w / 2) + (o.box.w / 2)
        local ydist = abs( (y + (h/2)) - (o.pos.y + o.box.y + (o.box.h/2)) )
        local ywidths = (h / 2) + (o.box.h / 2)

        -- if we have a collision, add it to the sorted list closest
        if ( (xdist < xwidths) and (ydist < ywidths) ) then
            return true
        end

        return false
    end
end

function handle_collision(obj1, obj2, horiz)
    -- call obj1's callback handler for obj2's type
    obj1["handle_"..obj2.type](obj1, obj2, horiz)
end

function destroy(ent)
    -- play destroy noise
    play_sfx(12)
    local explosion = new_explosion(ent.pos.x, ent.pos.y, false)
    add(objects, explosion)
    del(objects, ent)
end

function respawn()
    -- play respawn noise
    play_sfx(15)
    local explosion = new_explosion(room_respawn.x, room_respawn.y, true)
    add(objects, explosion)
end

function delete_all_objects(keep_entity)
    for o in all(objects) do
        if (o ~= keep_entity) then del(objects, o) end
    end
end

function set_on_left(ent1, ent2)
    if (ent2.type ~= "platform") then
        ent1.pos.x = ent2.pos.x + ent2.box.x - ent1.box.w - ent1.box.x
        ent1.dx = 0
    else
        ent1.can_move = true
    end
end

function set_on_right(ent1, ent2)
    if (ent2.type ~= "platform") then
        ent1.pos.x = ent2.pos.x + ent1.box.w
        ent1.dx = 0
    else
        ent1.can_move = true
    end
end

function set_on_top(ent1, ent2)
    ent1.pos.y = ent2.pos.y + ent2.box.y - ent1.box.h - ent1.box.y
    ent1.dy = 0
end

function set_on_bot(ent1, ent2)
    if (ent2.type ~= "platform") then
        ent1.pos.y = ent2.pos.y + ent1.box.h
        ent1.dy = 0
        ent1.can_move = false
    else
        ent1.can_move = true
    end
end

-->8
-- room functions
function init_all_rooms()
    for nroom = 0,31 do
        local room = init_room(nroom)
        add(room_states, room)
    end
end

function init_room(num)
    -- rooms are 16x16 cells
    -- the map size is 128x64 cells
    -- thus we have 4 total rows, 8 total columns
    local col = (num % 8) * 16
    local row = flr(num / 8) * 16
    local switch = nil
    local switchable = {}
    local telelist = { {}, {}, {}, {} }
    local room_objects = {}
    for cell_x = col,col+15 do
        for cell_y = row,row+15 do
            local cell = mget(cell_x, cell_y)
            local pos = { x = (cell_x - col)*8, y = (cell_y - row)*8 }
            local obj = nil
            if (cell == 32) then -- spawn point
                obj = new_respawn(pos.x, pos.y)
            elseif (cell == 1) then -- coin
                obj = new_coin(pos.x, pos.y)
            elseif (cell == 51) then -- key
                obj = new_key(pos.x, pos.y)
            elseif (cell == 33 or cell == 34 or
                    cell == 35 or cell == 36) then -- spikes
                obj = new_spike(pos.x, pos.y, cell)
            elseif (cell == 7) then -- spring
                obj = new_spring(pos.x, pos.y)
            elseif (cell == 5) then -- button
                obj = new_button(pos.x, pos.y)
                switch = obj
            elseif (cell == 18) then -- lever
                obj = new_lever(pos.x, pos.y)
                switch = obj
            elseif (cell == 54) then -- timer switch
                obj = new_timed_trigger()
                switch = obj
            elseif (cell == 49) then -- switch block (start off)
                obj = new_switch_block(pos.x, pos.y, false)
                add(switchable, obj)
            elseif (cell == 50) then -- switch block (start on)
                obj = new_switch_block(pos.x, pos.y, true)
                add(switchable, obj)
            elseif (cell == 52 or cell == 53) then -- door
                obj = new_door(pos.x, pos.y, cell)
            elseif (cell == 48 or cell == 11) then -- crate
                obj = new_crate(pos.x, pos.y, cell)
            elseif (cell >= 37 and cell <= 40) then -- teleporter
                obj = new_teleporter(pos.x, pos.y, cell)
                add(telelist[(cell-36)], obj)
            elseif (cell == 9) then -- platform
                obj = new_platform(pos.x, pos.y)
            elseif (cell ~= empty_cell) then -- block
                obj = new_block(pos.x, pos.y, cell)
            end

            -- add to tracked objects
            if (obj ~= nil) then add(room_objects, obj) end
        end
    end

    -- configure switches and switchables
    for s in all(switchable) do
        s.trigger = switch
    end

    -- configure teleporters
    for l in all(telelist) do
        if( #l > 0 ) then
            l[1].connected_to = l[2]
            l[2].connected_to = l[1]
        end
    end

    return room_objects
end

function init_first_room()
    delete_all_objects(nil)

    room_num = 0 -- change this to set the first spawn room

    for o in all(room_states[room_num + 1]) do
        add(objects, o)
        if(o.type == 'respawn') then
            room_respawn.x = o.pos.x
            room_respawn.y = o.pos.y
        end
    end
end

function update_room(cur_room_num, new_room_num)
    -- erase the stored room state
    for o in all(room_states[cur_room_num + 1]) do
        del(room_states[cur_room_num + 1], o)
    end

    local player = nil
    -- record the current state of the room
    for o in all(objects) do
        if (o.type ~= 'cat') then
            add(room_states[cur_room_num + 1], o)
        else
            player = o
        end
    end

    -- delete the current room state
    delete_all_objects(player)

    -- load the new room state
    for o in all(room_states[new_room_num + 1]) do
        add(objects, o)
        if (o.type == 'respawn') then
            room_respawn.x = o.pos.x
            room_respawn.y = o.pos.y
        end
    end

    -- update the room num
    room_num = new_room_num
end

function update_room_left()
    update_room(room_num, room_num - 1)
end

function update_room_right()
    update_room(room_num, room_num + 1)
end

function update_room_up()
    update_room(room_num, room_num - 8)
end

function update_room_down()
    update_room(room_num, room_num + 8)
end

-->8
-- misc helpers

function change_background()
    background_col = (background_col + 1) % 3
end

function show_stats()
    -- generate the stats    
    local time_passed = time() - time_start
    local time_str = get_time_str(time_passed)
    local room_str = "room: " .. (room_num + 1)

    local coin_str = "gifts: " .. num_coins .. "/" .. total_coins
    local key_str = "keys:   X" .. num_keys
    local death_str = "deaths: " .. deaths

    -- print the left stats
    print_title(4, 101)
    print(time_str, 4, 109, foreground_col)
    print(room_str, 4, 117, foreground_col)

    -- print the right stats
    print(coin_str, 68, 101, foreground_col)
    print(key_str, 68, 109, foreground_col)
    spr(51, 90, 108)
    print(death_str, 68, 117, foreground_col)
end

function get_time_str(elapsed_time, is_victory_screen)
    local victory = is_victory_screen or false

    local minutes = left_pad(tostr(flr(elapsed_time / 60)), 2)
    local seconds = left_pad(tostr(flr(elapsed_time % 60)), 2)
    local fractional = right_pad(sub(tostr(elapsed_time - flr(elapsed_time)), 3, 4), 2)

    if (victory) then
        return "time:   " .. minutes .. ":" .. seconds .. "." .. fractional
    end

    return "time: " .. minutes .. ":" .. seconds .. "." .. fractional
end

function left_pad(str, pnum)
    if (#str < pnum) then
        str = "0" .. str
        return left_pad(str, pnum)
    else
        return str
    end
end

function right_pad(str, pnum)
    if (#str < pnum) then
        str = str .. "0"
        return right_pad(str, pnum)
    else
        return str
    end
end

function start_game()
    init_all_rooms()
    init_first_room()
    game_started = true
    time_start = time()
    frame = 0
    deaths = 0
    num_keys = 0
    num_coins = 0
    respawn()
    if (not muted) then music(0) end
end

function print_title(x, y)
    local title = "speedcat"
    local letters = split(title, "")
    local lidx = 0
    for l in all(letters) do
        if (lidx == flr((frame % 64) / 4)) then
            print(l, x + (lidx * 4), y - 1, foreground_col)
        else 
            print(l, x + (lidx * 4), y, foreground_col)
        end
        lidx = lidx + 1
    end
end

function play_music()
    -- TODO: going to have to revisit this system
    if (half_tick) then
        -- each half-tick is 1/16th note
        sfx(0, 0, (sfx_frame % 32), 1)
        -- sfx(1, 1, (sfx_frame % 32), 1)
        sfx_frame = sfx_frame + 1
    end
end

function play_sfx(sfxn)
    if (not muted) then
        -- play sfx number sfxn, choose an available channel, start at note 0
        sfx(sfxn, -1, 0)
    end
end
__gfx__
70000007000000000000000000000000000000000000000000000000000000000000000000000000000000000700007007788880000000000000000000000000
070000700aa0aa000aa0aa000aa0aa000aa0aa000000000000000000000000000000000000000000000000007770077707888888800000000000000000000000
007007000a0a0a000a0a0a000a0a0a000a0a0a000000000000000000000000000000000000000000000000007700007700088888888000000000000000000000
0007700008878800099799000bb7bb000cc7cc000000000000000000000000000000000000000000000000007000000700008888888800000000000000000000
00077000077777000777770007777700077777000000000000000000000000000777777000000000000000007777777700088888888880000000000000000000
0070070008878800099799000bb7bb000cc7cc000077770000000000000000000070070000000000000000000707707000887777777788000000000000000000
07000070000000000000000000000000000000000700007007777770077777700007700077777777000000000777777000770000000077000000000000000000
70000007000000000000000000000000000000007777777777777777007777000070070077000077000000000700007000700770077007000000000000000000
00000000000000000000000000000000000000000000000000000000000000000000000000000000000000000000000000700700007007000000000000000000
00000000000000000000000000000000000077000000000000000000700700707007007000000000000000000770077000700000000007000000000000000000
00007070000000000000000000000000000700770000000007070700070707000000000000000000000000007777700700700000000007000000000000000000
70070707000070700000077007700000000070700007000000070000000000000000000000000000000000007777770700770007700077000000000000000000
07770007777707070000077007700000700707000070700007707700770007707000007000000000000000000777777000777000000777000000000000000000
07007770070700070000070000700000777007000007000000070000000000000000000000000000000000000077770000077777777770000000000000000000
00777000007777700000700000070000700007000000000007070700070707000000000000000000000000000007700000007777777700000000000000000000
07000700007070000777777007777770077770000000000000000000700700707007007000000000000000000000000000000777777000000000000000000000
00000000007000707000700777700000000007770000000000000000000000000000000000000000000000000000000000000000000000000000000000000000
00777700007000707000700700777700007777000077770000777700007777000077770000777700000000000000000000000000000000000000000000000000
00777700077007707707770700007777777700000700007007000070070000700700007007000070000000000000000000000000000000000000000000000000
00777700077707770707070700777000000777000707707007077070070700700707707007000070000000000000000000000000000000000000000000000000
00700000070707070777077777700000000007770700007007077070070000700707007007000070000000000000000000000000000000000000000000000000
00700000770777070770077000777700007777000700007007000070070000700700007007000070000000000000000000000000000000000000000000000000
00700000700070070070007000007777777700000077770000777700007777000077770000777700000000000000000000000000000000000000000000000000
00000000700070070070007077777000000777770000000000000000000000000000000000000000000000000000000000000000000000000000000000000000
77777777070707070777777000000000770000000000007700777700000000000000000000000000000000000000000000000000000000000000000000000000
77000007700000007000000700000000770007000070007707000070077777000000006000000000000000000000000000000000000000000000000000000000
70700007000000077000000700007700770070700707007770007007777777700600067600000000000000000000000000000000000000000000000000000000
70070007700000007000000707777070770077700777007770007007700700706760677600000000000000000000000000000000000000000000000000000000
70007007000000077000000700700770770770777707707770777007777777706776776000000000000000000000000000000000000000000000000000000000
70000707700000007000000700000000770770777707707770000007077777000677760000000000000000000000000000000000000000000000000000000000
70000077000000077000000700000000770077700777007707000070007070000067600000000000000000000000000000000000000000000000000000000000
77777777707070700777777000000000770000000000007700777700000000000006000000000000000000000000000000000000000000000000000000000000
00077777777777777777700000077777777770000777777777777770077777700000000000000000000000000000000000000000000000000000000000000000
07700000000000000000077007700000000007707000000000000007700000070000000000000000000000000000000000000000000000000000000000000000
07000000000000000000007007000000000000707000000000000007700000070000000000000000000000000000000000000000000000000000000000000000
70000000000000000000000770000000000000077000000000000007700000070000000000000000000000000000000000000000000000000000000000000000
70000000000000000000000770000000000000077000000000000007700000070000000000000000000000000000000000000000000000000000000000000000
70000000000000000000000707000000000000707000000000000007700000070777777777777777777777700777777000000000000000000000000000000000
70000000000000000000000707700000000007707000000000000007700000077000000000000000000000077000000700000000000000000000000000000000
70000000000000000000000700077777777770007000000000000007700000077000000000000000000000077000000700000000000000000000000000000000
70000000000770000000000700077000777777777000000000000007700000070000000000000000000000000000000000000000000000000000000000000000
70000000077007700000000707700770000000007000000000000007700000070000000000000000000000000000000000000000000000000000000000000000
70000000070000700000000707000070000000007000000000000007700000070000000000000000000000000000000000000000000000000000000000000000
70000000700000070000000770000007000000007000000000000007700000070000000000000000000000000000000000000000000000000000000000000000
70000000700000070000000770000007000000007000000000000007700000070000000000000000000000000000000000000000000000000000000000000000
70000000070000700000000770000007000000007000000000000007700000070000000000000000000000000000000000000000000000000000000000000000
70000000077007700000000770000007000000007000000000000007700000070000000000000000000000000000000000000000000000000000000000000000
70000000000770000000000770000007777777770777777777777770077777700000000000000000000000000000000000000000000000000000000000000000
70000000000000000000000770000007700000070777777007777777777777700000000000000000000000000000000000000000000000000000000000000000
70000000000000000000000770000007700000077000000770000000000000070000000000000000000000000000000000000000000000000000000000000000
70000000000000000000000770000007700000077000000770000000000000070000000000000000000000000000000000000000000000000000000000000000
70000000000000000000000770000007700000077000000770000000000000070000000000000000000000000000000000000000000000000000000000000000
70000000000000000000000770000007700000077000000770000000000000070000000000000000000000000000000000000000000000000000000000000000
07000000000000000000007007000070700000077000000770000000000000070000000000000000000000000000000000000000000000000000000000000000
07700000000000000000077007700770700000077000000770000000000000070000000000000000000000000000000000000000000000000000000000000000
00077777777777777777700000077000700000070777777007777777777777700000000000000000000000000000000000000000000000000000000000000000
00000000000000000000000000000000000000000000000000000000000000000000000000000000000000000000000000000000000000000000000000000000
00000000000000000000000000000000000000000000000000000000000000000000000000000000000000000000000000000000000000000000000000000000
00000000000000000000000000000000000000000000000000000000000000000000000000000000000000000000000000000000000000000000000000000000
00000000000000000000000000000000000000000000000000000000000000000000000000000000000000000000000000000000000000000000000000000000
00000000000000000000000000000000000000000000000000000000000000000000000000000000000000000000000000000000000000000000000000000000
00000000000000000000000000000000000000000000000000000000000000000000000000000000000000000000000000000000000000000000000000000000
00000000000000000000000000000000000000000000000000000000000000000000000000000000000000000000000000000000000000000000000000000000
00000000000000000000000000000000000000000000000000000000000000000000000000000000000000000000000000000000000000000000000000000000
04454545144545454545454545760046044545454545454545454545454545240445454545454545454545454545452404454545454545454545454545454524
04454545454525000006454545454524044545454545454545454545454545240445454545144545454545454545452446000006454545454545454545454524
46000000460000000000000000000046460000000000000000000000000000464600000000000000000000000000004646000000000000000000000000000046
46000000000046700000000000000046460000000000000000000000000000464600000000466200000000000000004646700000000000000000000000000046
46000000462100b400b084949494a446460000000000000000000000000000464600000000000000000000000000004646000000000000000000000000000046
46000000005205141424000000000046460000000000000000000300000000464600000000460000000000000000214605454545454544009000000000000046
46000000064545652323551616161625460000000000000000000000000000464600000000000000000000000000004646000000000414240000003500009046
46000010000400000000240000005246460000000000000000232323000000464600000000052400000035000004142546000000000000000000000000000046
46000000000000000000000000000046460000000000000000000000000000464600000000000000000000000000004646000004451600164545452600000046
46000034451616161616164545454525460000000000000000000000000000464600000000061645454516454516162546000000000000007000000000000046
46000000000000000000000000000046460000000000000000000066454545162600000000000000000000000000000626000046000036000000000000007046
46000000000000000000000000000046460000000000000000000000000000464600000000000000000000000000004646000000003445454545440000000046
46000000000000000000000000000006260000000000000000000023000000000000000000000000000000000000000000027046000000000000044545454525
46700000000000000000000000000046460000000000000000000000000000464610000000000000000000000000624605440000000000000000000000000046
46000000000000000000000000000000000000000000000000000023000000042400000000000000000000000000000414454525900034454545260000000046
05761300000034454544009000344525461000000000000000000000000000062600000013000000131313000000004646100000350000000000000000000046
46001000000000000000000033000002020000000000000000044545454545254670000000000000000000000002704646100046000000000000000000000046
46121212121200000000009000006306164576000000000000000000000000000000000000000000000000000004451616454545164544000090000000000046
46003500000035000000000035000004240000000000000000750000000000460514240000000000000000000066452546000006454544000000000000000006
16454545454544000000009000000000000023005600000000000000000000000000000000000000000000003465000000000000000000000000000000000046
4600461212124612121212124612124605240000000000700023102100000046050025b400000003000000b40043104646700000000000000035000000000000
0000000002000000000000000000330000002300500000b40000000200b400042402000000000000003500000000000000000200000000000070000000000046
46000545454516454545454516454526061645454545454545454545240090460616161645454545454545164545452606454545454545454516454545454545
45454545454545240090044545454545454545454545451645454545451645260645249000044545451645454545454545454545454545454545454524009046
00000000000000000000000000000000000000000000000000000000000000000000000000000000000000000000000000000000000000000000000000000000
00000000000000000000000000000000000000000000000000000000000000000000000000000000000000000000000000000000000000000000000000000000
00000000000000000000000000000000000000000000000000000000000000000000000000000000000000000000000000000000000000000000000000000000
00000000000000000000000000000000000000000000000000000000000000000000000000000000000000000000000000000000000000000000000000000000
00000000000000000000000000000000000000000000000000000000000000000000000000000000000000000000000000000000000000000000000000000000
00000000000000000000000000000000000000000000000000000000000000000000000000000000000000000000000000000000000000000000000000000000
00000000000000000000000000000000000000000000000000000000000000000000000000000000000000000000000000000000000000000000000000000000
00000000000000000000000000000000000000000000000000000000000000000000000000000000000000000000000000000000000000000000000000000000
46000645454545454545454545454524044545454545454545454545260000460445454545454545454545454545454545454545454545454545454545454545
45454545454545260000054545454524044545454545454545454545454545240445250000064545454545454545452404454545454545454545454526000046
46000000000000000000000000000046466300000000000000000000000070464662000000000000000000000000020000000000000000005000000000000000
00000000020000000070460000008246460000130000000000000000000000464600467000000000000000000000634646630000000000000000000002007046
46000000000000000000000000000046460000009000344545454545454545254690000090000090000034454545451414454545454545454545454545454514
24232334454545451445260000001046460000130000000000000000000000061645164545454545440000000000004646000000520000000000003445454525
46000000000000000000000010000046460000000000000000000000000000464600000000000000000000000000004646000000000000000300000000000046
46000000000000004600000000007246460000130000000000000000000000000000000000000000000000000052004646000034454545240000000000000046
46020000009000000000000000000046460000344544000000000010000000464612121212121212121212121212124646000000000000002300000000000046
467000000000005246000000000000464610001300008494a4218494a40000000000000010000000000070000000004646000000000000460000000000000046
05440000000000000000000035900006260000000000001300003445440000460545454545454545451445454545452546000000000000001300000000000046
05454545454545452600000000000006164545454545161616451616164545141444000015000034454545454545452546000000000000360013130000000046
46000000000000000070000046000000000200000000000000000000000070464662000000000000003600000000004646000000000000002300000000000046
46820000000000000000000000000000000000000000000000000000000000464600000000000000000000000000004646000000000000000000000000000046
46000000000000000056000006454514144400000000000000000000003445254600000035000070000000000000004646000000000000000000000000000046
46000000000000000000000000000000000200000000000000000000000000464600000000000000000000000000524646520000000000000000000000001046
46000000000000000000000000000046460000000000000013131300000000460545454500454545452400000000000626000000000000000000000000000006
16454544000034454400720034454514144400009000000090000000000000062600000000000000000000000000004605454545454400000023230000002346
46000000000000000000000000000046460000000034440000000000000000464600000075000000000644000000000000000000000000000000000000000000
00000023000000000000000000000046460000000000000000000070000000000000000000000023230000232300004646000000000000000000000000000046
46121212121212121212121212121246461212121212121212121212121212464610000053000000000000000070000000000000023512121212123510000000
00002123000000000000700000005246461212121212121212121254640000000002000035121212121212121212124646121212121212121212121212121246
06454545454545454545454545454526064545454545454545454545454545260645454545454545454545454545454545454545451645454545451645454545
45454545454545454545454545454526064545454545454545454516164545454545454516454545454545454545452606454545454545454545454545454526
__map__
4054545454545454545454545454544240545454545454545454545454545442405454545454545454545454545454424054545454545454545454545454544240545454545454545454545454545442405454545454545454545454545454424054545454544154545454545454544240545454544154545441545454545442
6400000000000000000000000000006464360000000000000000000000000064640000000000000000000000000000606228000000000000000000000000006464360000000000000000000000000060622500000000000000000000000000606200000000006400000000000000006464010000005700000057000000000064
6400004541414141414141414600006464000000000000000000000000000064640000000000000000000000000001000000000000000000000000000000006464000000000000000000000000000000002000000000000000000000000000000000000000006400000000000000006464000000000000000000000000000064
640000500c0d0000000000005200006464000000000000000000000000000064640000000000000000000000000043414144000000000000000000000000006464000000270000000000000000004041415454440000003131313100000043414142000000256400000000000000006464070000000000070000000700000064
640000501c1d0000000000005200006464000000000000000000000000000060615442000000000000000000000000646400000000000000000000000000006062000000000000000000000000075052640000000000000000000000000033645052000000076400000000000000006061545454545454545454545444000064
6400005561616161616161615600006464000000000000000000000000000000000060440000000000000000000000646400000000434400000000000000000000000000000000000031310000666152640000000000004054545454545454525061545454546200010000000000000000000000000000002600000000000064
6400000000000000000000000000006464000000000000000000000000000100000030200000530000000000000000646400000000000000434400000020004041440000650032320000000000000064640000000000006400000000000000646400000000000000000009000000000000200000000000000000000000000764
6400000000000000000000000000006464000000000000000000000000004341415454415454620000434400000033646400000000000000000000004067326464000000000000000000000000000064640000000000006400000000000000646400000000000000000000000043544141440000405454544154545441545452
6400000000000000000000000000006464000000000000000000006500000064640000640000000000000000000040526400000000000000000000076400006464000000000000000000000001000064505442000000006400000000000001646400000000000000000025000000006464000000570000005700000057000064
6400000000010000000000530000006062000000000000003100000000000064640000570000000000000000004000525054546700000000004054545600006464000000000000000000003232000064640057250000005700000000000000646400000000000009000000000000006464000000000000000000000000000064
6420000000530000000007640000000000200000005321212121212121212164640000350053000000000000400000526412003500000000076428003200016464270000002000000000212121212164641235000000003200000031000000646400000000002000212121212121216464260000000007000000070000000064
6054545454615454545454615454545454545454546154545454545454545462640040545461545454545454616161626054545454545454546154545454546260545454545442090040545454545461615454545454545454545454545454626042000040545454545454545454546260545454545454545454545442000964
0000000000000000000000000000000000000000000000000000000000000000000000000000000000000000000000000000000000000000000000000000000000000000000000000000000000000000000000000000000000000000000000000000000000000000000000000000000000000000000000000000000000000000
0000000000000000000000000000000000000000000000000000000000000000000000000000000000000000000000000000000000000000000000000000000000000000000000000000000000000000000000000000000000000000000000000000000000000000000000000000000000000000000000000000000000000000
0000000000000000000000000000000000000000000000000000000000000000000000000000000000000000000000000000000000000000000000000000000000000000000000000000000000000000000000000000000000000000000000000000000000000000000000000000000000000000000000000000000000000000
0000000000000000000000000000000000000000000000000000000000000000000000000000000000000000000000000000000000000000000000000000000000000000000000000000000000000000000000000000000000000000000000000000000000000000000000000000000000000000000000000000000000000000
4054545454545454545454545454544240545454545454545454545454545442640060545454545454545454545454424054545454545454545454545454544240545454545452000060545454545442405454545454545454545454545454424062000060545441545454545454544240545454545454545454544162000064
6400003000000000000000000000006464360000000000000000000000000064640000000000000000000000000024646400000000000000000000000000006464000000000064070000000000002664643600000000000000000000000025646400000000000064000000000000286464000000000000000000006427000764
6400003200000000000000000000006062000000000000000000000000000064642000000009000009000000000024646400000000000000000000000000006464000000000060545454545454545452640000000000000000000000000000646400000000000064000000000000006464000000000000000000006054545452
6400000000000000000000000000002000000000000000000000000000000064504142000000000000000053000024646400000000000000000000000000006464000000000000000000000000000064640000000000000000000000000000646400000000001264000000000000016464000027000009000000000000000064
6401000000000000000000000000004041440000000100000000000000003364500052212121212121212164000024646400010000000000000000000000256464000000000000000000000000000064642501000000000000000000000000606154543232545462000000006654546162000000000000000053000000000064
5042000000000000000043440000006464000000435444000000000000435452500000545454545454545456000024556154440000650000000000665454546162000000000000001200000000002664640031000000000000000000000000000000000000000000000000003200000000000000000000000060545444000964
5052212121214042000000000007006464000000000000000032320000000064500052000000000000000000000000000020000000000000070000340000000000200000435454545454545454545452640000003200000000000000000000000000000000000000000000003200200000200000000000000000000000000064
5061545454546156000000004341415264000000000000434400000000000060616152000000000000000000435454414154545454545454545454545454544141420000000000000000000000310064640000000000310000000000000000000000000000000000000000665454544141440000000001000000000000000764
6400002200000022000000000050615264000000003232000000000000000020000063000000000000006500320000646400000000000000000000000000006450520700000000000000000000310164640000000000000032000000000020000000000000000000000000000000006464000000435454544400004054545452
6405000000000000000007000057006464000043440000000000000000004041420030000000000065000000320000646425000000000000000000000000006450004142000000000000000000665452640000000000000000003131004041414200000000000000005300000000006464000000000000000000006400000064
504141414200404141414600003400646407000000000000000000000040005264054041414200000000000032000164640700000000000000000000000033645000000042000000000000070032336464212121212121212121212121500052644b0030000000004b5042000000286464000000000000000000076400000064
6061616156215561616161545467006460545454545454545454545454616162605461616161545454545454545454626054545454545454545454545454546260616161615442090040545454545462605454545454545454545454546161626061545454545454616161545454546264090040545454545454546154545462
